The GitHub repository finknj/ChessMate contains a labelled image folder "data" with 13 categories: blue bishop, blue king, blue knight, blue pawn, blue queen, blue rook, temp, yellow bishop, yellow king, yellow knight, yellow pawn, yellow queen, yellow rook. Examples follow, each with its label.

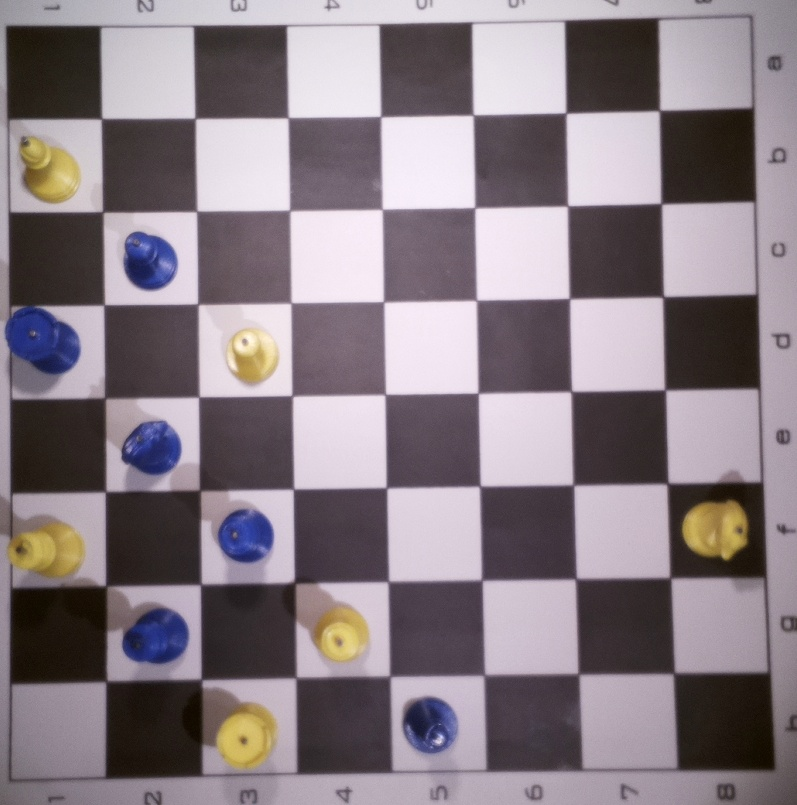
Label: temp

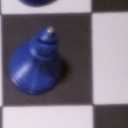
Label: blue bishop

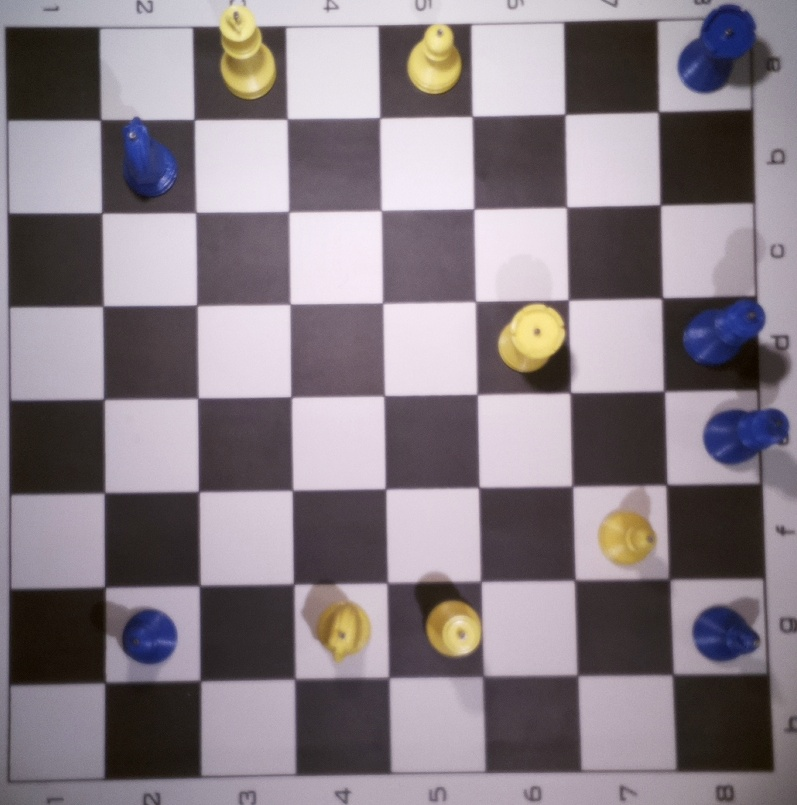
Label: temp

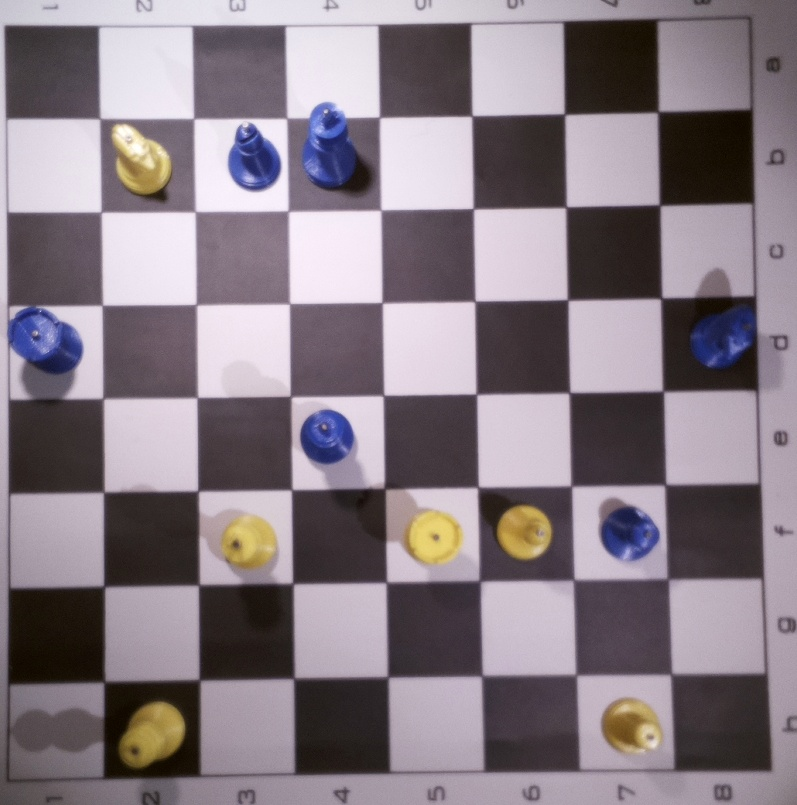
Label: temp

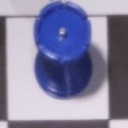
Label: blue rook

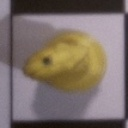
Label: yellow knight
